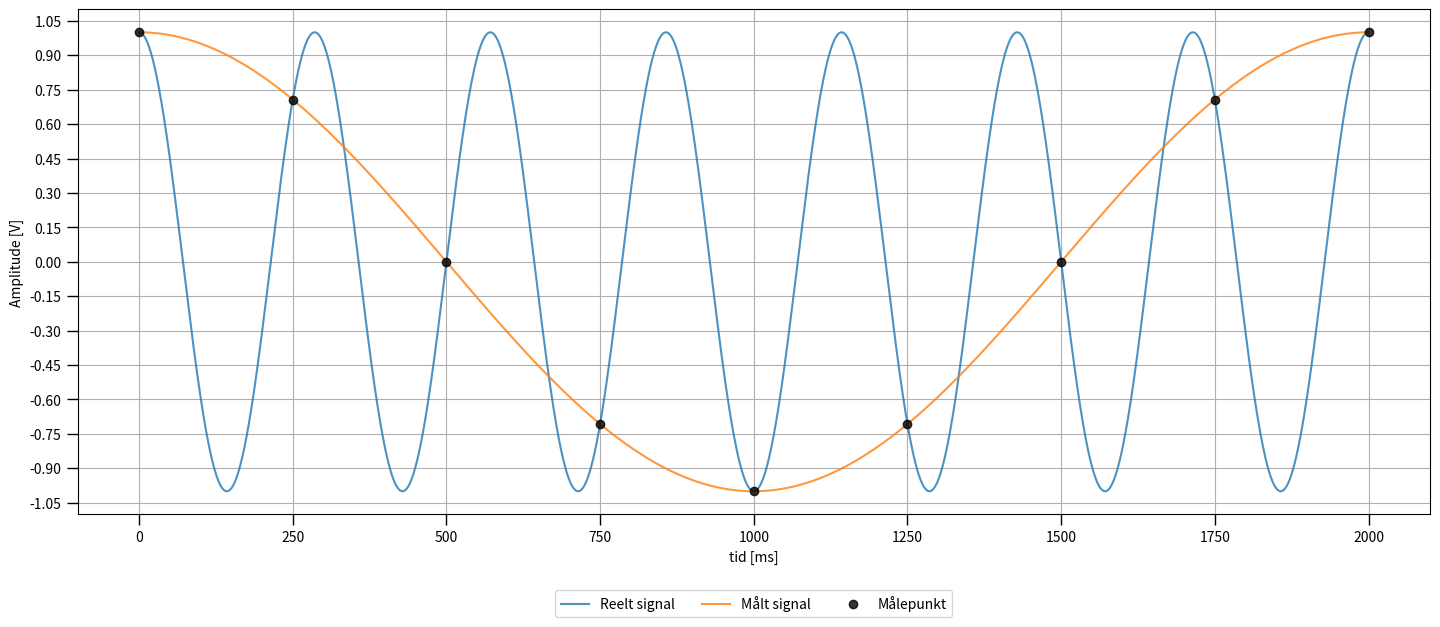

This figure's Python source:
import numpy as np
import matplotlib.pyplot as plt

#Figure size (x,y) in inches. Move Legend if changed drasticly to avoid clipping
fig = plt.figure(1, figsize=(14.5, 6.5))

#number of rows/cols of subplots 
ax = fig.add_subplot(1, 1, 1)
#plt.minorticks_on()
#max num ticks in axis
max_yticks = 15
max_xticks = 10 #irrelevant due to log scale
yloc = plt.MaxNLocator(max_yticks)
xloc = plt.MaxNLocator(max_xticks)
ax.yaxis.set_major_locator(yloc)
ax.xaxis.set_major_locator(xloc)
ax.tick_params(which='major', length=8)
ax.tick_params(which='minor', length=6)
ax.tick_params(which='both', width=1)

time = [p for p in range(0,2000)]
time2 = [p for p in range(0,2001,250)]
trace1 = [np.cos(2*np.pi/8*t/250) for t in range(0,2000)]
trace2 = [np.cos(2*np.pi*(1/8-1)*t/250) for t in range(0,2000)]
trace3 = [np.cos(2*np.pi*(1/8-1)*t/250) for t in range(0,2001,250)]


plt.plot(time, trace2, "-", alpha=0.8,label = "Reelt signal")
plt.plot(time, trace1, "-", alpha=0.8,label = "Målt signal")
plt.plot(time2, trace3, "o", alpha=0.8, color="black" ,label = "Målepunkt")



plt.grid()
#labels  
plt.xlabel("tid [ms]")
plt.ylabel("Amplitude [V]")
plt.legend(bbox_to_anchor=(0.5, -0.15), loc="upper center",fancybox=True, ncol=8, borderaxespad=0)
plt.tight_layout(rect=[0,0,1,0.98])
plt.show()
plt.rcParams.update({'font.size': 16})

